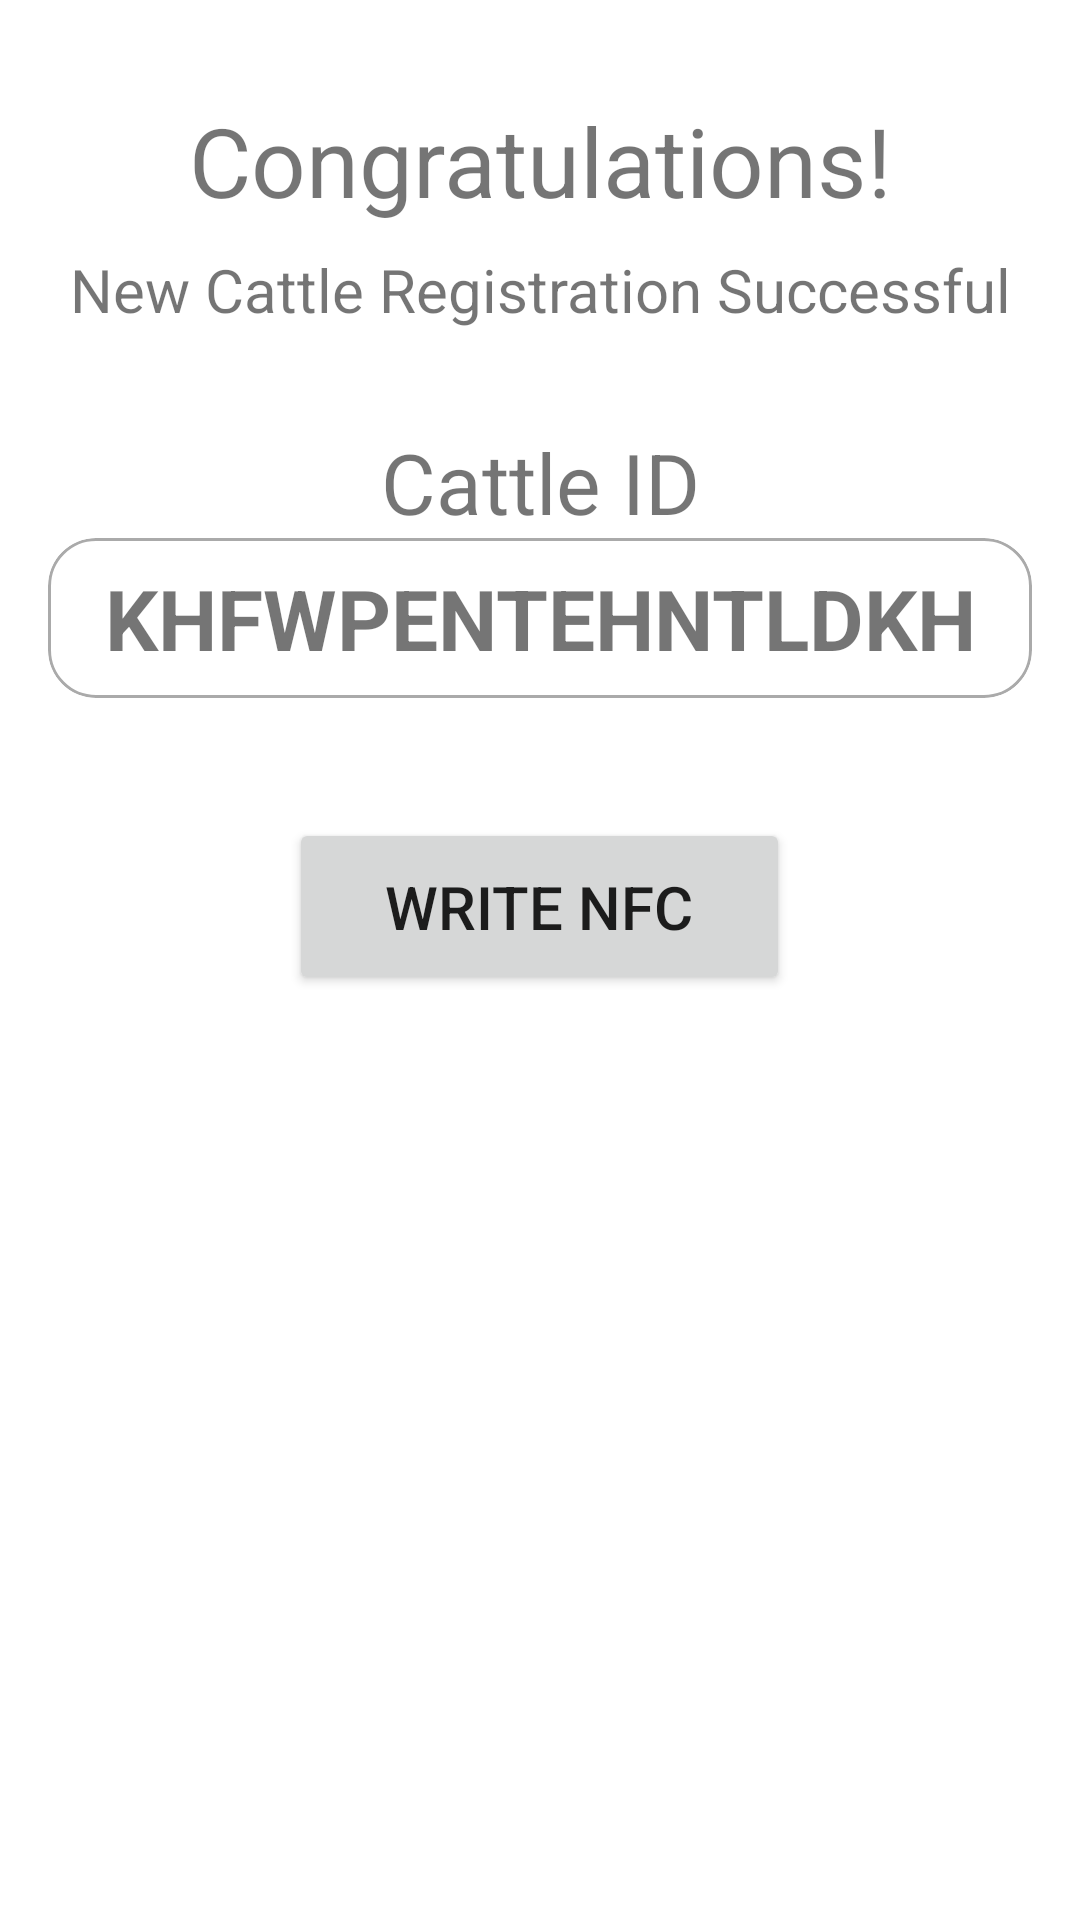

Produce the Android XML layout that renders to this screen, including the resource entries it uses.
<!-- AndroidManifest.xml: application theme Theme.CattleSense -->
<!-- res/layout/fragment_cattle_registration_successful.xml -->
<?xml version="1.0" encoding="utf-8"?>
<androidx.constraintlayout.widget.ConstraintLayout xmlns:android="http://schemas.android.com/apk/res/android"
    xmlns:app="http://schemas.android.com/apk/res-auto"
    xmlns:tools="http://schemas.android.com/tools"
    android:layout_width="match_parent"
    android:layout_height="match_parent"
    tools:context=".ui.fragment.MoreCattleInfoFragment">

  <ScrollView
      android:layout_width="0dp"
      android:layout_height="0dp"
      app:layout_constraintBottom_toBottomOf="parent"
      app:layout_constraintEnd_toEndOf="parent"
      app:layout_constraintStart_toStartOf="parent"
      app:layout_constraintTop_toTopOf="parent">

    <LinearLayout
        android:layout_width="match_parent"
        android:layout_height="wrap_content"
        android:layout_margin="16dp"
        android:orientation="vertical">

      <TextView
          android:layout_width="match_parent"
          android:layout_height="wrap_content"
          android:layout_marginTop="16dp"
          android:gravity="center"
          android:text="@string/congratulations"
          android:textSize="32sp" />

      <TextView
          android:layout_width="match_parent"
          android:layout_height="wrap_content"
          android:layout_marginTop="8dp"
          android:gravity="center"
          android:text="@string/new_cattle_registration_successful"
          android:textSize="20sp" />

      <TextView
          android:layout_width="match_parent"
          android:layout_height="wrap_content"
          android:layout_marginTop="32dp"
          android:gravity="center"
          android:text="@string/cattle_id"
          android:textSize="28sp" />

      <com.google.android.material.card.MaterialCardView
          android:layout_width="match_parent"
          android:layout_height="wrap_content"
          app:cardCornerRadius="16dp"
          app:cardElevation="0dp"
          app:strokeColor="@android:color/darker_gray"
          app:strokeWidth="1dp">

        <TextView
            android:layout_width="match_parent"
            android:layout_height="wrap_content"
            android:layout_margin="8dp"
            android:gravity="center"
            android:text="KHFWPENTEHNTLDKH"
            android:textSize="28sp"
            android:textStyle="bold" />
      </com.google.android.material.card.MaterialCardView>

      <Button
          android:id="@+id/writeNfcButton"
          android:layout_width="wrap_content"
          android:layout_height="wrap_content"
          android:layout_gravity="center"
          android:layout_marginTop="40dp"
          android:layout_marginBottom="16dp"
          android:paddingHorizontal="32dp"
          android:paddingVertical="16dp"
          android:text="@string/write_nfc"
          android:textSize="20sp"
          app:cornerRadius="20dp" />
    </LinearLayout>
  </ScrollView>
</androidx.constraintlayout.widget.ConstraintLayout>
<!-- resources referenced by this layout -->
<resources>
  <string name="cattle_id">Cattle ID</string>
  <string name="congratulations">Congratulations!</string>
  <string name="new_cattle_registration_successful">New Cattle Registration Successful</string>
  <string name="write_nfc">Write NFC</string>
  <style name="Theme.CattleSense" parent="Theme.MaterialComponents.DayNight.DarkActionBar">
      
      <item name="colorPrimary">@color/purple_500</item>
      <item name="colorPrimaryVariant">@color/purple_700</item>
      <item name="colorOnPrimary">@color/white</item>
      
      <item name="colorSecondary">@color/teal_200</item>
      <item name="colorSecondaryVariant">@color/teal_700</item>
      <item name="colorOnSecondary">@color/black</item>
      
      <item name="android:statusBarColor">?attr/colorPrimaryVariant</item>
      
    </style>
  <!-- not gathered from this repository: default colours our renderer supplied (Android Studio template values) -->
  <color name="purple_500">#FF6200EE</color>
  <color name="purple_700">#FF3700B3</color>
  <color name="teal_200">#FF03DAC5</color>
  <color name="teal_700">#FF018786</color>
  <color name="black">#FF000000</color>
  <color name="white">#FFFFFFFF</color>
</resources>
